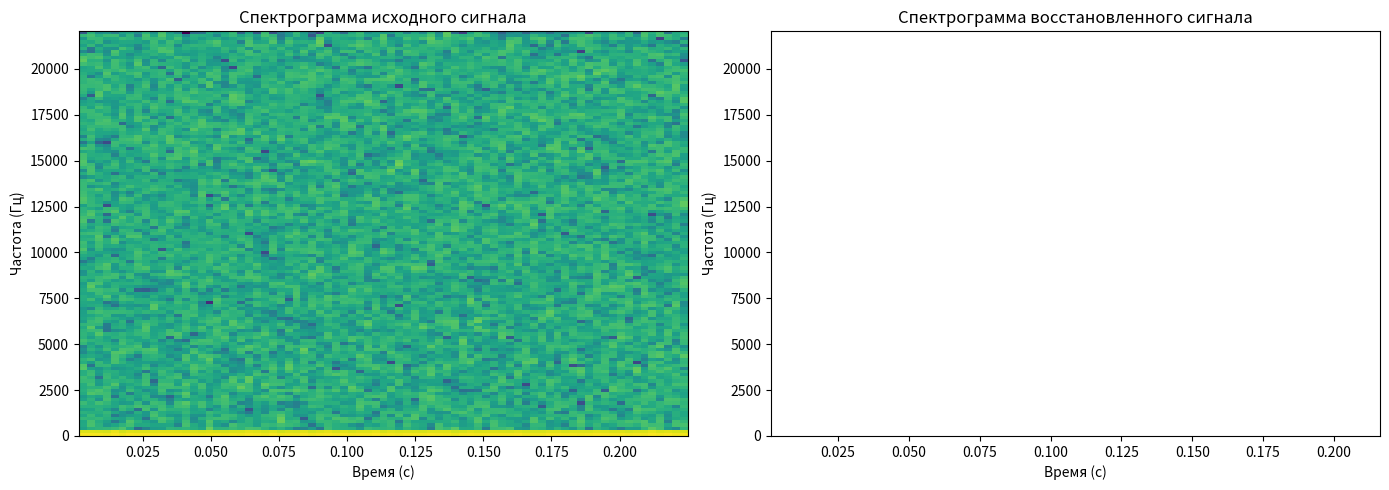

Reproduce this figure in Python.
import numpy as np
import matplotlib.pyplot as plt
from scipy.signal import lfilter

def autocorrelation_method(signal, frame_length, sampling_rate):
    """
    Линейное предсказание анализа речевого сигнала с использованием
    автокорреляционного метода.

    Аргументы:
    signal: numpy массив, входной речевой сигнал
    frame_length: длительность фрейма в миллисекундах
    sampling_rate: частота дискретизации сигнала в Гц

    Возвращает:
    a_coeffs: numpy массив, коэффициенты анализа
    """
    frame_size = int((frame_length / 1000) * sampling_rate)
    num_frames = len(signal) // frame_size

    a_coeffs = []

    for i in range(num_frames):
        frame = signal[i * frame_size: (i + 1) * frame_size]
        frame = np.expand_dims(frame, axis=1)  # Преобразование в столбцовый вектор
        autocorr = np.correlate(frame[:, 0], frame[:, 0], mode='full')
        r = autocorr[frame_size - 1:]  # Autocorrelation values
        r = r[:frame_size]  # Retain only the values for positive lags
        # Solve the normal equations to find the LPC coefficients
        a = np.dot(np.linalg.inv(np.dot(frame.T, frame)), np.dot(frame.T, r))
        a_coeffs.append(a)

    return np.array(a_coeffs)

def lpc_decoder(a_coeffs, frame_length, sampling_rate):
    """
    LPC-декодер для восстановления сигнала.

    Аргументы:
    a_coeffs: numpy массив, коэффициенты LPC
    frame_length: длительность фрейма в миллисекундах
    sampling_rate: частота дискретизации сигнала в Гц

    Возвращает:
    reconstructed_signal: numpy массив, восстановленный сигнал
    """
    frame_size = int((frame_length / 1000) * sampling_rate)
    reconstructed_signal = np.zeros(len(a_coeffs) * frame_size)

    for i, a in enumerate(a_coeffs):
        # Формируем импульсную характеристику из коэффициентов LPC
        impulse_response = np.zeros(frame_size)
        impulse_response[0] = 1
        reconstructed_frame = lfilter([1], np.hstack(([1], -a)), impulse_response)
        reconstructed_signal[i * frame_size: (i + 1) * frame_size] = reconstructed_frame[:frame_size]

    return reconstructed_signal

# Пример использования:
# Замените sample_signal на ваш речевой сигнал
# Замените значения frame_length и sampling_rate на соответствующие вашим данным
sample_signal = np.random.rand(10000)  # Пример случайного сигнала
frame_length = 20  # мс
sampling_rate = 44100  # Гц

# Анализ сигнала
a_coeffs = autocorrelation_method(sample_signal, frame_length, sampling_rate)

# Восстановление сигнала
reconstructed_signal = lpc_decoder(a_coeffs, frame_length, sampling_rate)

# Вывод спектрограмм исходного и восстановленного сигналов
plt.figure(figsize=(14, 5))

plt.subplot(1, 2, 1)
plt.specgram(sample_signal, Fs=sampling_rate, NFFT=256, cmap='viridis')
plt.title('Спектрограмма исходного сигнала')
plt.xlabel('Время (с)')
plt.ylabel('Частота (Гц)')

plt.subplot(1, 2, 2)
plt.specgram(reconstructed_signal, Fs=sampling_rate, NFFT=256, cmap='viridis')
plt.title('Спектрограмма восстановленного сигнала')
plt.xlabel('Время (с)')
plt.ylabel('Частота (Гц)')

plt.tight_layout()
plt.show()
